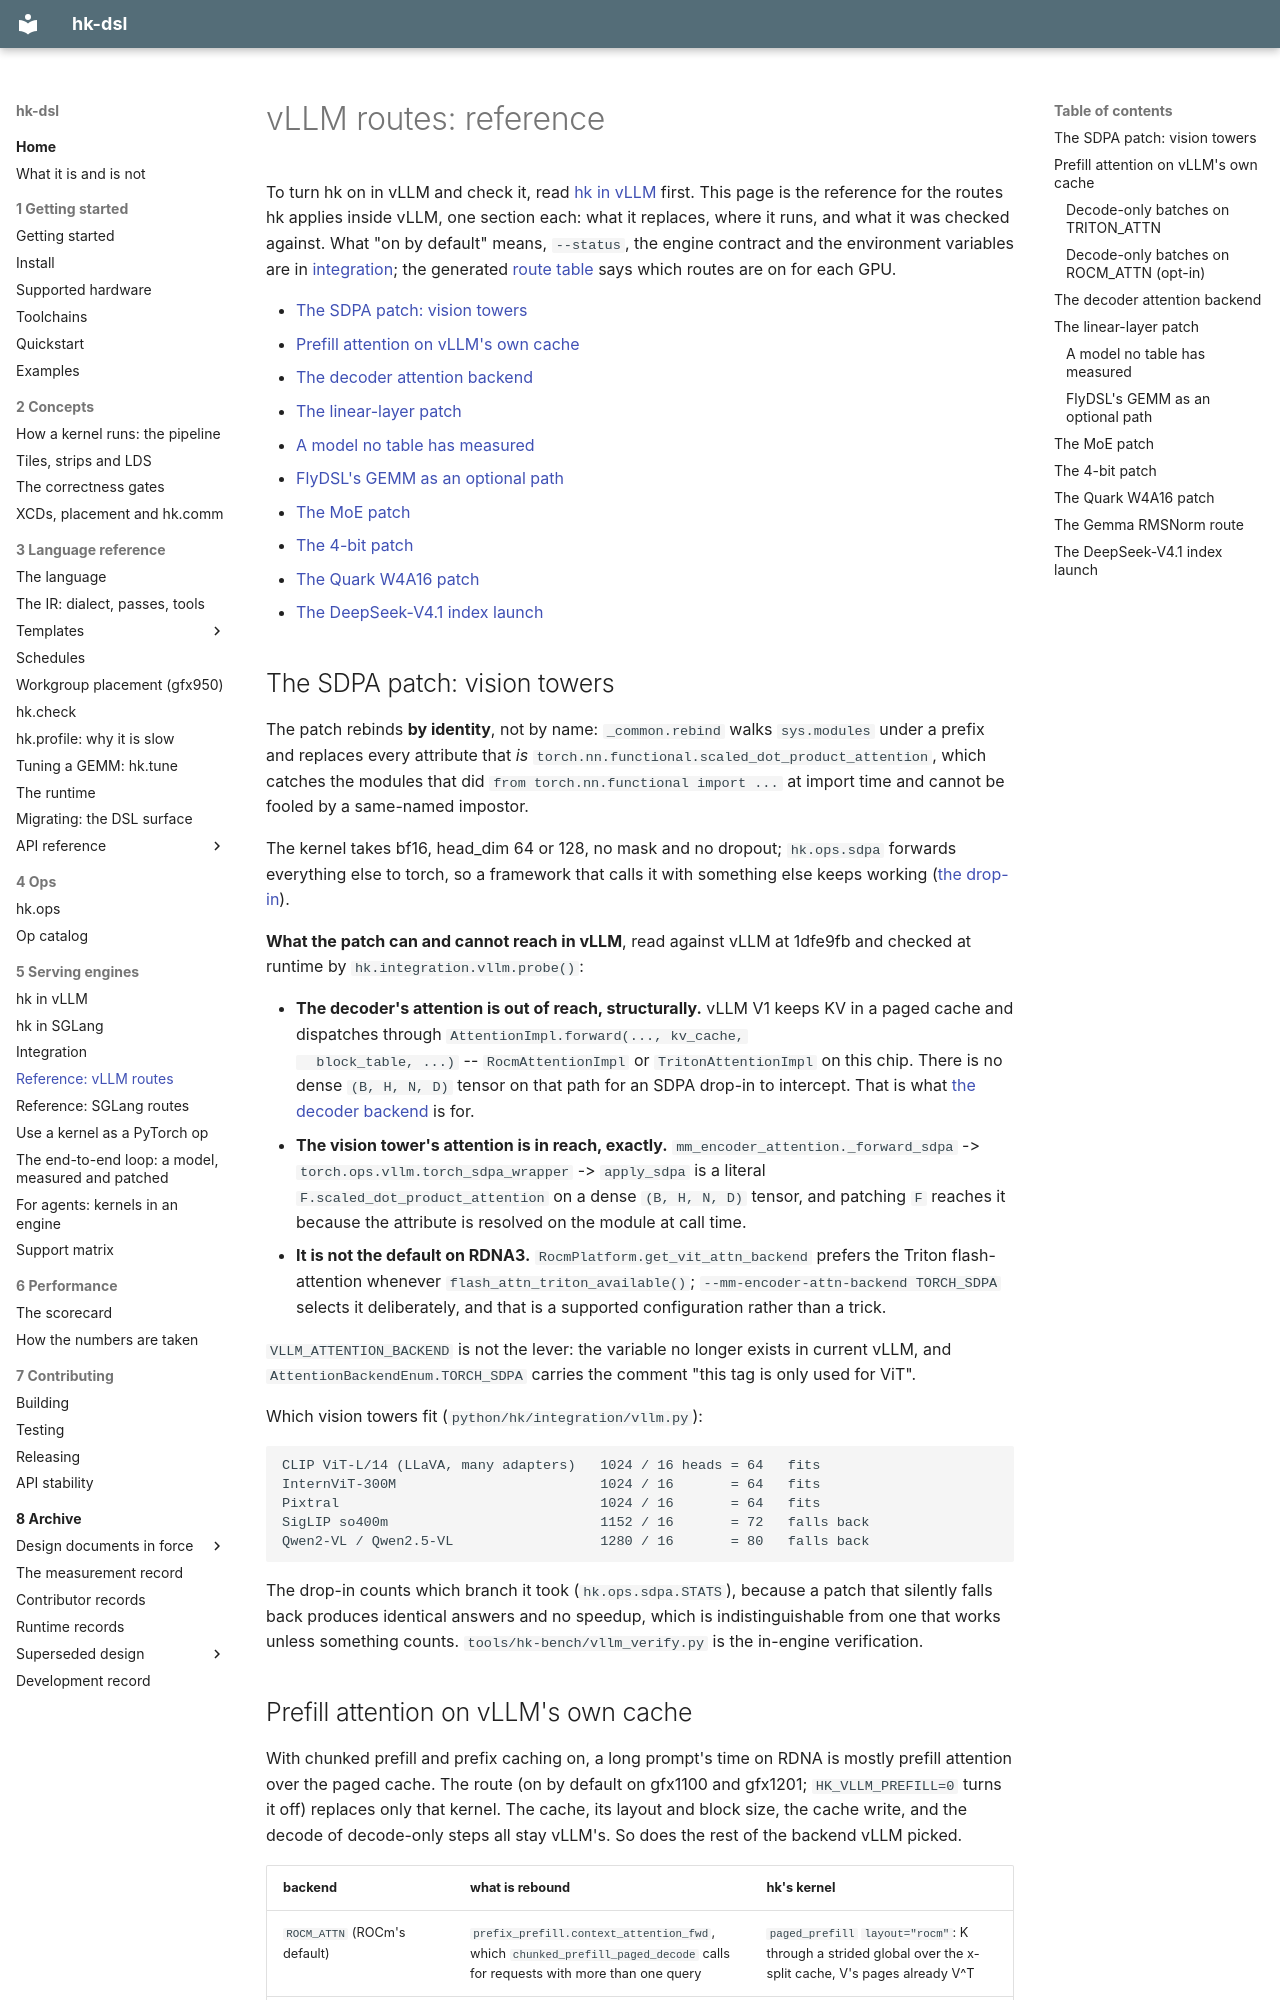

repository: vivienfanghuagood/hk-dsl · page: vllm-routes/index.html · generator: mkdocs

# vLLM routes: reference

To turn hk on in vLLM and check it, read [hk in vLLM](vllm.md) first. This page is the reference for the routes hk applies inside vLLM, one section each: what it replaces, where it runs, and what it was checked against. What "on by default" means, `--status`, the engine contract and the environment variables are in [integration](integration.md); the generated [route table](supported-hardware.md#engine-routes-on-each) says which routes are on for each GPU.

- [The SDPA patch: vision towers](#the-sdpa-patch-vision-towers)
- [Prefill attention on vLLM's own cache](#prefill-attention-on-vllms-own-cache)
- [The decoder attention backend](#the-decoder-attention-backend)
- [The linear-layer patch](#the-linear-layer-patch)
  - [A model no table has measured](#a-model-no-table-has-measured)
  - [FlyDSL's GEMM as an optional path](#flydsls-gemm-as-an-optional-path)
- [The MoE patch](#the-moe-patch)
- [The 4-bit patch](#the-4-bit-patch)
- [The Quark W4A16 patch](#the-quark-w4a16-patch)
- [The DeepSeek-V4.1 index launch](#the-deepseek-v41-index-launch)

## The SDPA patch: vision towers

The patch rebinds **by identity**, not by name: `_common.rebind` walks `sys.modules` under a prefix and replaces
every attribute that *is* `torch.nn.functional.scaled_dot_product_attention`,
which catches the modules that did `from torch.nn.functional import ...` at
import time and cannot be fooled by a same-named impostor.

The kernel takes bf16, head_dim 64 or 128, no mask and no dropout;
`hk.ops.sdpa` forwards everything else to torch, so a framework that calls it
with something else keeps working ([the drop-in](runtime.md#torch-ops-and-the-sdpa-drop-in)).

**What the patch can and cannot reach in vLLM**, read against vLLM at 1dfe9fb
and checked at runtime by `hk.integration.vllm.probe()`:

* **The decoder's attention is out of reach, structurally.** vLLM V1 keeps KV
  in a paged cache and dispatches through `AttentionImpl.forward(..., kv_cache,
  block_table, ...)` -- `RocmAttentionImpl` or `TritonAttentionImpl` on this
  chip. There is no dense `(B, H, N, D)` tensor on that path for an SDPA
  drop-in to intercept. That is what [the decoder backend](#the-decoder-attention-backend)
  is for.
* **The vision tower's attention is in reach, exactly.**
  `mm_encoder_attention._forward_sdpa` -> `torch.ops.vllm.torch_sdpa_wrapper`
  -> `apply_sdpa` is a literal `F.scaled_dot_product_attention` on a dense
  `(B, H, N, D)` tensor, and patching `F` reaches it because the attribute is
  resolved on the module at call time.
* **It is not the default on RDNA3.** `RocmPlatform.get_vit_attn_backend`
  prefers the Triton flash-attention whenever `flash_attn_triton_available()`;
  `--mm-encoder-attn-backend TORCH_SDPA` selects it deliberately, and that is a
  supported configuration rather than a trick.

`VLLM_ATTENTION_BACKEND` is not the lever: the variable no longer exists in
current vLLM, and `AttentionBackendEnum.TORCH_SDPA` carries the comment "this
tag is only used for ViT".

Which vision towers fit (`python/hk/integration/vllm.py`):

```
CLIP ViT-L/14 (LLaVA, many adapters)   1024 / 16 heads = 64   fits
InternViT-300M                         1024 / 16       = 64   fits
Pixtral                                1024 / 16       = 64   fits
SigLIP so400m                          1152 / 16       = 72   falls back
Qwen2-VL / Qwen2.5-VL                  1280 / 16       = 80   falls back
```

The drop-in counts which branch it took (`hk.ops.sdpa.STATS`), because a patch
that silently falls back produces identical answers and no speedup, which is
indistinguishable from one that works unless something counts.
`tools/hk-bench/vllm_verify.py` is the in-engine verification.
